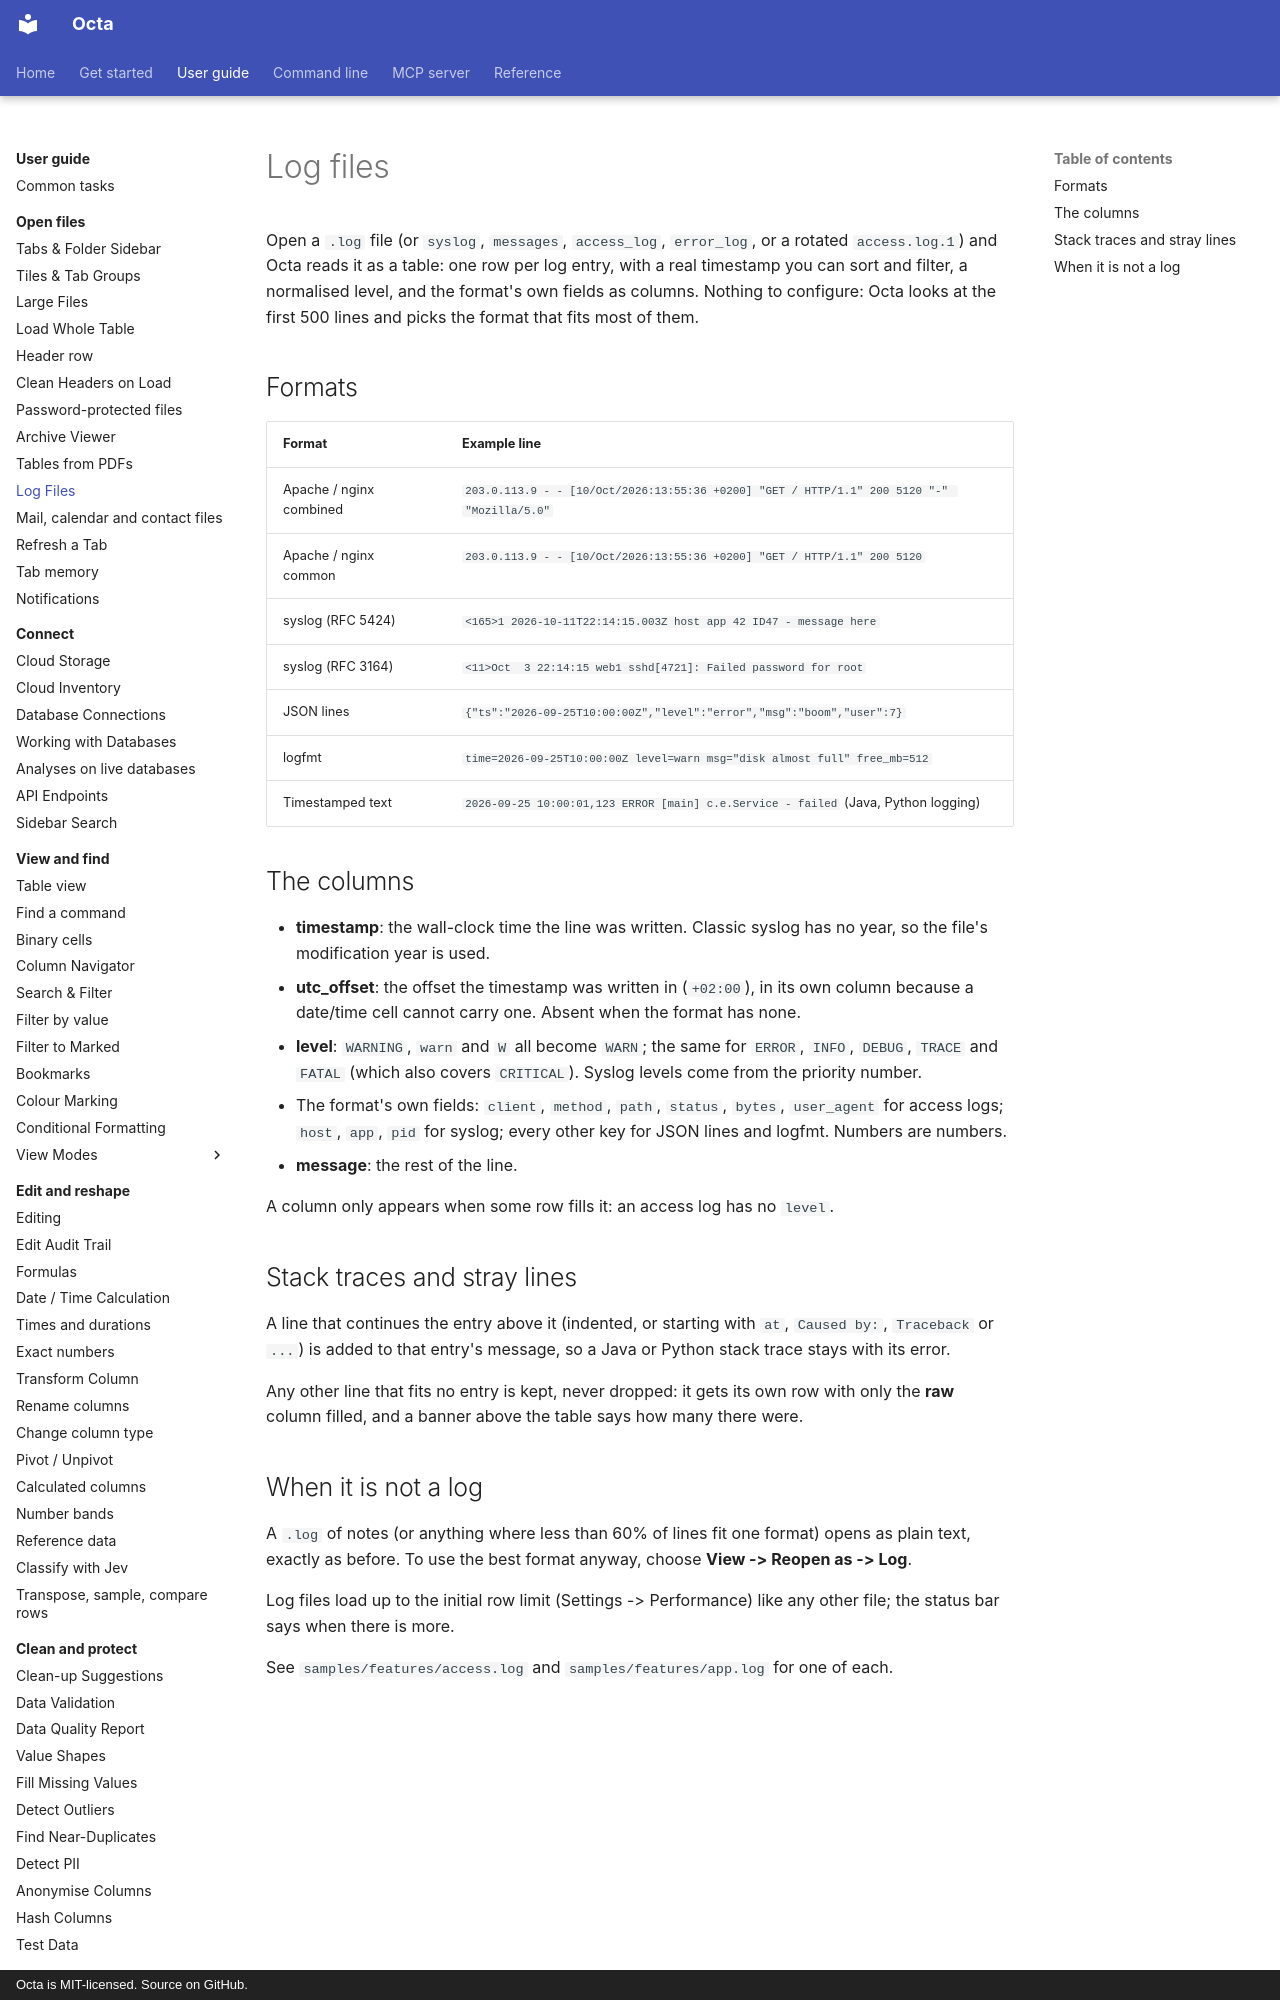

repository: thorstenfoltz/octa · page: usage/log-files/index.html · generator: mkdocs · copyright: Octa is MIT-licensed. Source on GitHub.

# Log files

Open a `.log` file (or `syslog`, `messages`, `access_log`, `error_log`, or a
rotated `access.log.1`) and Octa reads it as a table: one row per log entry,
with a real timestamp you can sort and filter, a normalised level, and the
format's own fields as columns. Nothing to configure: Octa looks at the first
500 lines and picks the format that fits most of them.

## Formats

| Format                  | Example line                                                                               |
|-------------------------|--------------------------------------------------------------------------------------------|
| Apache / nginx combined | `203.0.113.9 - - [10/Oct/2026:13:55:36 +0200] "GET / HTTP/1.1" 200 5120 "-" "Mozilla/5.0"` |
| Apache / nginx common   | `203.0.113.9 - - [10/Oct/2026:13:55:36 +0200] "GET / HTTP/1.1" 200 5120`                   |
| syslog (RFC 5424)       | `<165>1 2026-10-11T22:14:15.003Z host app 42 ID47 - message here`                          |
| syslog (RFC 3164)       | `<11>Oct  3 22:14:15 web1 sshd[4721]: Failed password for root`                            |
| JSON lines              | `{"ts":"2026-09-25T10:00:00Z","level":"error","msg":"boom","user":7}`                      |
| logfmt                  | `time=2026-09-25T10:00:00Z level=warn msg="disk almost full" free_mb=512`                  |
| Timestamped text        | `2026-09-25 10:00:01,123 ERROR [main] c.e.Service - failed` (Java, Python logging)         |
